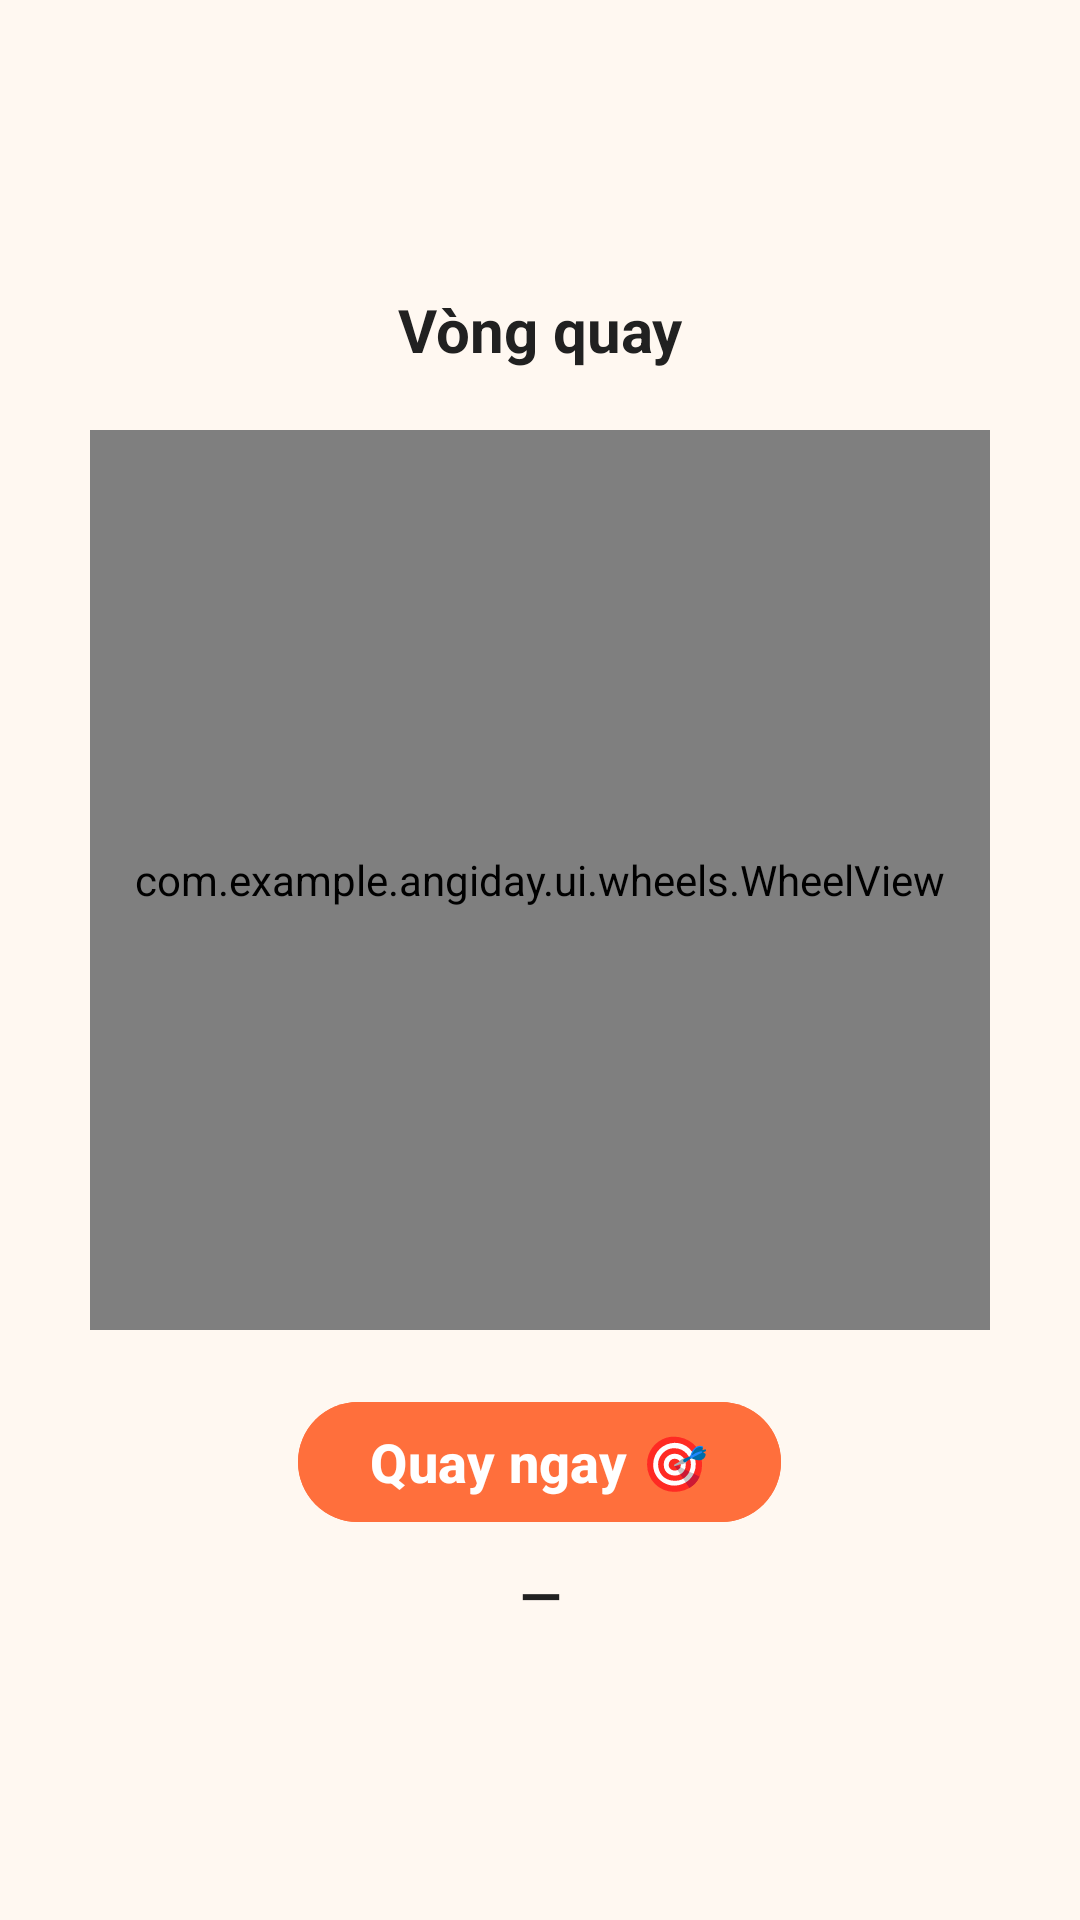

Produce the Android XML layout that renders to this screen, including the resource entries it uses.
<!-- AndroidManifest.xml: application theme Theme.Angiday -->
<!-- res/layout/bottomsheet_wheel.xml -->
<?xml version="1.0" encoding="utf-8"?>
<LinearLayout xmlns:android="http://schemas.android.com/apk/res/android"
    android:layout_width="match_parent"
    android:layout_height="wrap_content"
    android:orientation="vertical"
    android:padding="16dp"
    android:gravity="center"
    android:background="@color/colorSurface">

    <TextView
        android:id="@+id/tvTitle"
        android:layout_width="match_parent"
        android:layout_height="wrap_content"
        android:text="Vòng quay"
        android:textSize="20sp"
        android:textStyle="bold"
        android:gravity="center"
        android:textColor="@color/colorOnSurface"
        android:layout_marginBottom="8dp" />

    <com.example.angiday.ui.wheels.WheelView
        android:id="@+id/wheelView"
        android:layout_width="300dp"
        android:layout_height="300dp"
        android:layout_margin="12dp" />

    <com.google.android.material.button.MaterialButton
        android:id="@+id/btnSpin"
        android:layout_width="wrap_content"
        android:layout_height="wrap_content"
        android:text="Quay ngay 🎯"
        android:textStyle="bold"
        android:textSize="18sp"
        android:backgroundTint="@color/colorPrimary"
        android:textColor="@color/white"
        android:layout_marginTop="8dp" />

    <TextView
        android:id="@+id/tvResult"
        android:layout_width="match_parent"
        android:layout_height="wrap_content"
        android:text="—"
        android:textSize="18sp"
        android:textStyle="bold"
        android:gravity="center"
        android:layout_marginTop="8dp"
        android:textColor="@color/colorOnSurface" />

</LinearLayout>
<!-- resources referenced by this layout -->
<resources>
  <color name="colorOnSurface">#212121</color>
  <color name="colorPrimary">#FF6F3C</color>
  <color name="colorSurface">#FFF8F1</color>
  <color name="white">#FFFFFF</color>
  <style name="Theme.Angiday" parent="Base.Theme.Angiday" />
  <style name="Base.Theme.Angiday" parent="Theme.Material3.DayNight.NoActionBar">
          
          
      </style>
</resources>
